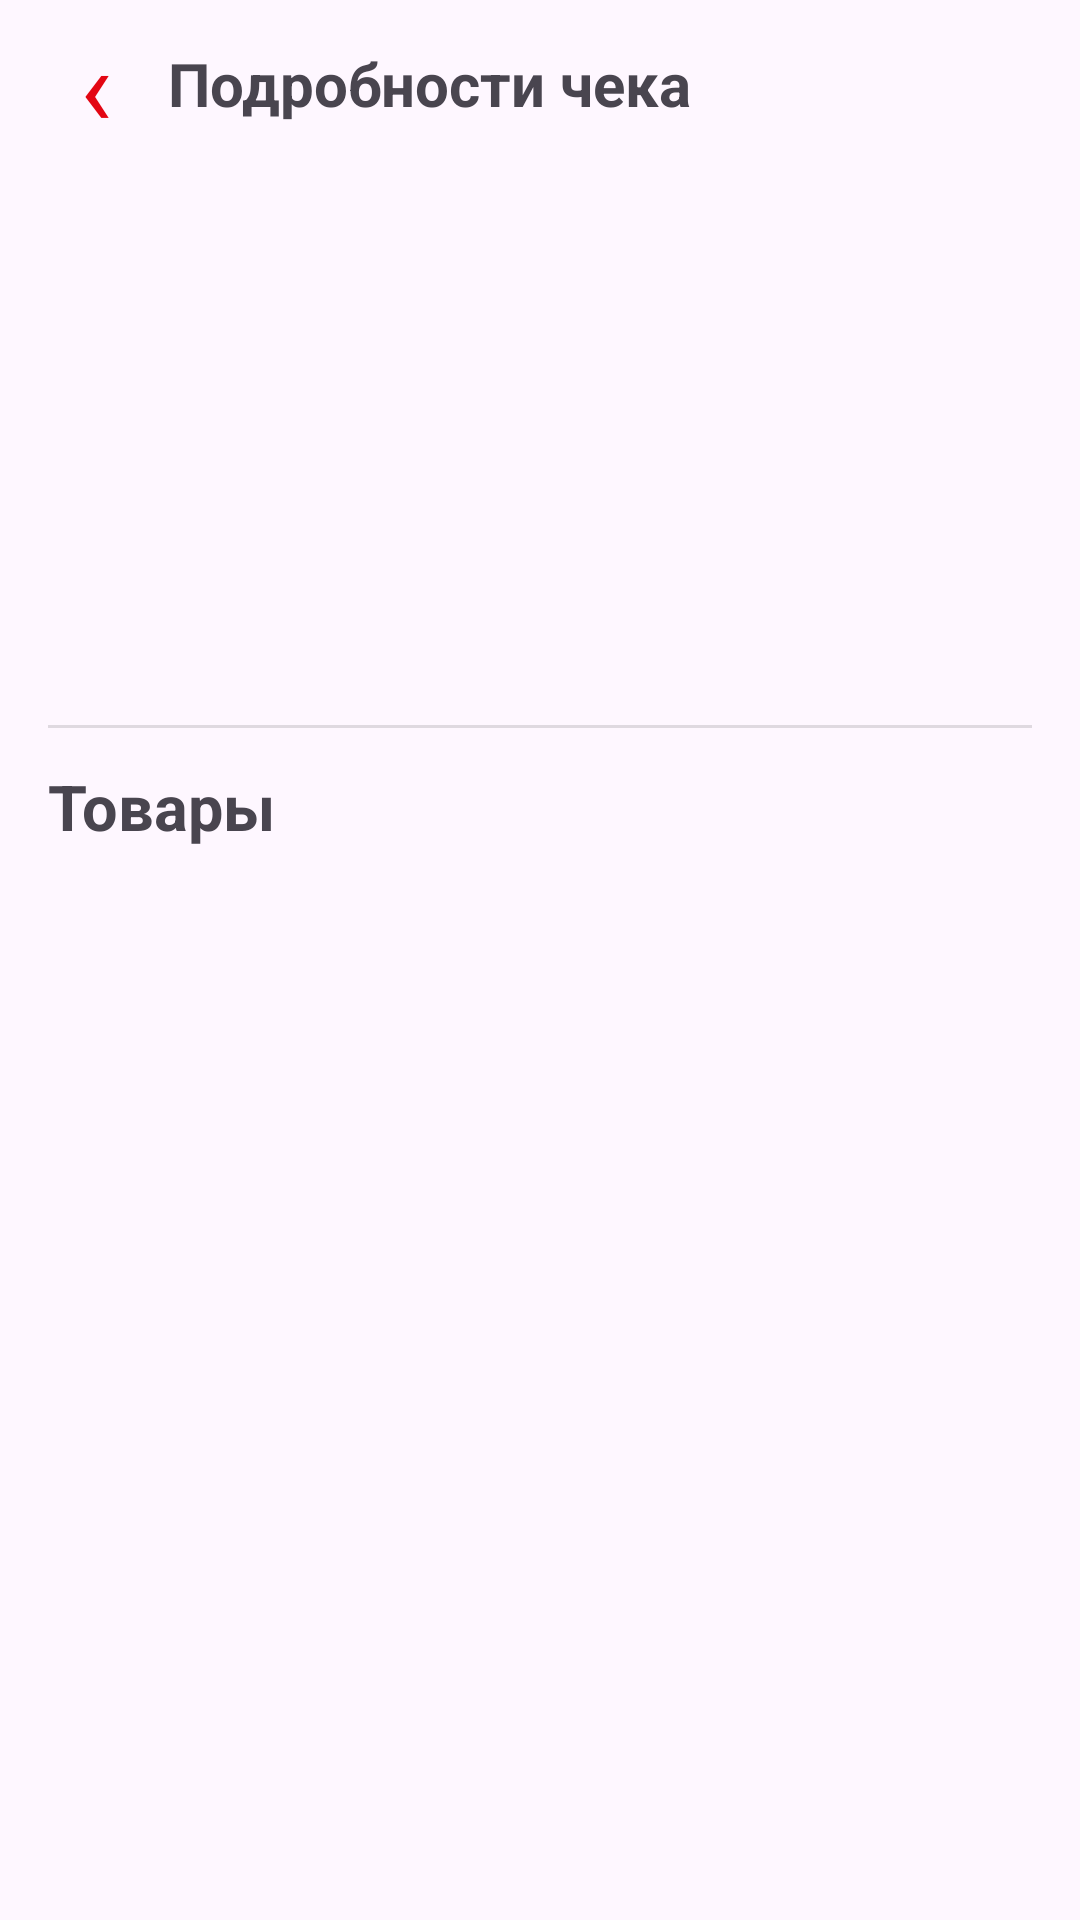

Produce the Android XML layout that renders to this screen, including the resource entries it uses.
<!-- AndroidManifest.xml: application theme Theme.X5Purchases -->
<!-- res/layout/activity_receipt_detail.xml -->
<?xml version="1.0" encoding="utf-8"?>
<LinearLayout xmlns:android="http://schemas.android.com/apk/res/android"
    xmlns:app="http://schemas.android.com/apk/res-auto"
    android:layout_width="match_parent"
    android:layout_height="match_parent"
    android:orientation="vertical"
    android:background="?android:colorBackground">

    <LinearLayout
        android:layout_width="match_parent"
        android:layout_height="56dp"
        android:gravity="center_vertical"
        android:orientation="horizontal"
        android:paddingHorizontal="8dp">

        <TextView
            android:id="@+id/btnBack"
            android:layout_width="48dp"
            android:layout_height="match_parent"
            android:gravity="center"
            android:text="‹"
            android:textSize="36sp"
            android:textColor="?attr/colorPrimary"
            android:contentDescription="Назад"
            android:clickable="true"
            android:focusable="true" />

        <TextView
            android:layout_width="wrap_content"
            android:layout_height="wrap_content"
            android:text="Подробности чека"
            android:textSize="20sp"
            android:textStyle="bold" />
    </LinearLayout>

    <ScrollView
        android:layout_width="match_parent"
        android:layout_height="0dp"
        android:layout_weight="1"
        android:fillViewport="true">

        <LinearLayout
            android:layout_width="match_parent"
            android:layout_height="wrap_content"
            android:orientation="vertical"
            android:padding="16dp">

            <TextView
                android:id="@+id/detailDate"
                android:layout_width="match_parent"
                android:layout_height="wrap_content"
                android:textSize="18sp"
                android:textStyle="bold" />

            <TextView
                android:id="@+id/detailShop"
                android:layout_width="match_parent"
                android:layout_height="wrap_content"
                android:layout_marginTop="6dp"
                android:textSize="17sp"
                android:textStyle="bold" />

            <TextView
                android:id="@+id/detailTotal"
                android:layout_width="match_parent"
                android:layout_height="wrap_content"
                android:layout_marginTop="12dp"
                android:textSize="28sp"
                android:textStyle="bold"
                android:textColor="?attr/colorPrimary" />

            <TextView
                android:id="@+id/detailRegularTotal"
                android:layout_width="match_parent"
                android:layout_height="wrap_content"
                android:layout_marginTop="2dp"
                android:textSize="15sp" />

            <TextView
                android:id="@+id/detailMetadata"
                android:layout_width="match_parent"
                android:layout_height="wrap_content"
                android:layout_marginTop="10dp"
                android:textSize="14sp"
                android:lineSpacingExtra="3dp" />

            <View
                android:layout_width="match_parent"
                android:layout_height="1dp"
                android:layout_marginTop="16dp"
                android:layout_marginBottom="12dp"
                android:background="?android:attr/listDivider" />

            <TextView
                android:id="@+id/detailProductsCount"
                android:layout_width="match_parent"
                android:layout_height="wrap_content"
                android:text="Товары"
                android:textSize="21sp"
                android:textStyle="bold"
                android:layout_marginBottom="8dp" />

            <TextView
                android:id="@+id/detailEmpty"
                android:layout_width="match_parent"
                android:layout_height="wrap_content"
                android:text="В чеке нет списка товаров"
                android:textSize="17sp"
                android:visibility="gone" />

            <LinearLayout
                android:id="@+id/detailProducts"
                android:layout_width="match_parent"
                android:layout_height="wrap_content"
                android:orientation="vertical" />
        </LinearLayout>
    </ScrollView>
</LinearLayout>
<!-- resources referenced by this layout -->
<resources>
  <style name="Theme.X5Purchases" parent="Theme.Material3.DayNight.NoActionBar">
          <item name="colorPrimary">#E30613</item>
          <item name="colorPrimaryContainer">#FFCDD2</item>
          <item name="colorOnPrimary">#FFFFFF</item>
      </style>
</resources>
